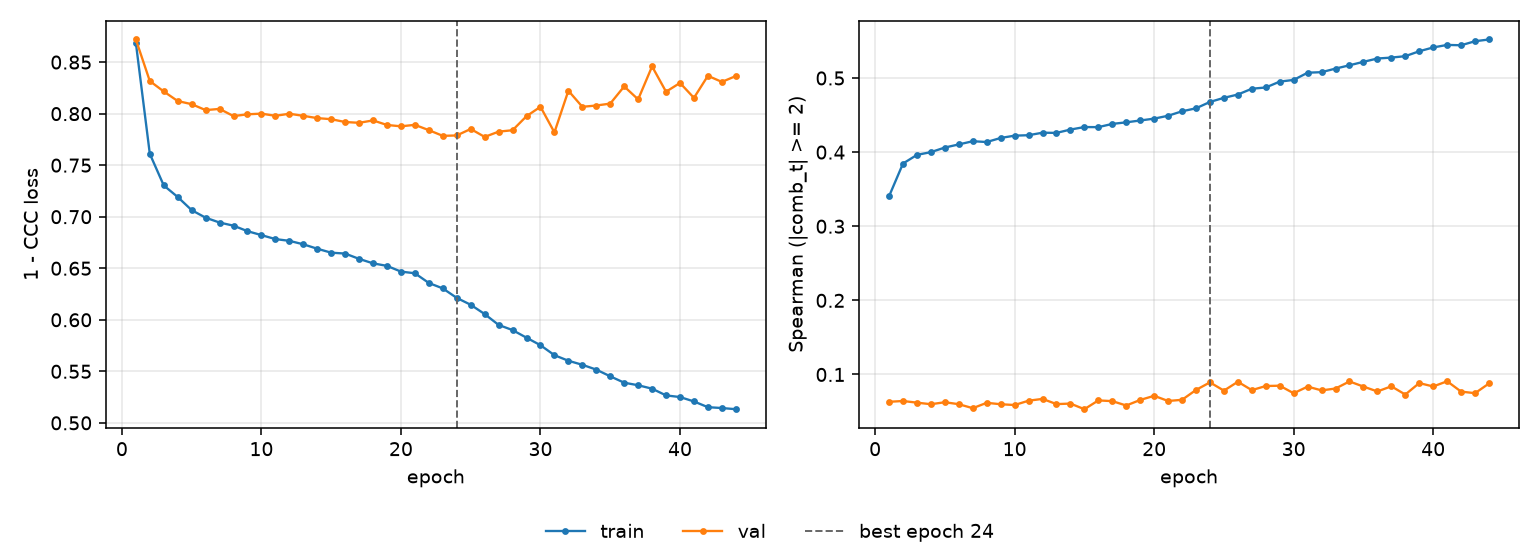

The data file committed next to this chart (first rows):
epoch, tr_loss, vl_loss, tr_sp, vl_sp, is_best
1, 0.8687, 0.8719, 0.3405, 0.06315, False
2, 0.761, 0.8316, 0.3846, 0.06422, False
3, 0.7303, 0.8215, 0.3963, 0.06197, False
4, 0.7191, 0.8122, 0.4, 0.05989, False
5, 0.7064, 0.8092, 0.4062, 0.06255, False
6, 0.699, 0.8034, 0.4104, 0.0599, False
7, 0.6943, 0.8046, 0.4147, 0.05452, False
8, 0.6913, 0.7976, 0.4136, 0.06177, False
9, 0.686, 0.7994, 0.4191, 0.05985, False
10, 0.6821, 0.8, 0.4222, 0.05879, False
11, 0.6783, 0.7979, 0.4228, 0.06463, False
12, 0.6766, 0.7999, 0.4262, 0.06706, False
13, 0.6732, 0.7979, 0.4259, 0.06003, False
14, 0.6689, 0.7957, 0.4304, 0.06074, False
15, 0.6651, 0.7946, 0.4338, 0.05314, False
16, 0.6643, 0.7919, 0.4337, 0.06502, False
17, 0.6591, 0.7911, 0.4381, 0.06404, False
18, 0.6548, 0.7934, 0.4402, 0.05813, False
19, 0.6523, 0.789, 0.4427, 0.06563, False
20, 0.6467, 0.7877, 0.4452, 0.07123, False
21, 0.6451, 0.7891, 0.4491, 0.06424, False
22, 0.6357, 0.784, 0.4551, 0.06583, False
23, 0.6304, 0.7784, 0.4591, 0.07913, False
24, 0.6212, 0.7788, 0.4677, 0.08935, True
25, 0.6146, 0.7851, 0.4733, 0.0782, False
26, 0.6056, 0.7774, 0.4777, 0.09016, False
27, 0.595, 0.7825, 0.4855, 0.07888, False
28, 0.59, 0.7839, 0.4872, 0.08443, False
29, 0.5826, 0.7975, 0.4951, 0.08485, False
30, 0.5753, 0.8067, 0.4974, 0.07466, False
31, 0.5657, 0.7818, 0.5072, 0.08363, False
32, 0.5602, 0.8222, 0.5079, 0.07854, False
33, 0.5563, 0.8066, 0.5127, 0.08104, False
34, 0.5517, 0.8079, 0.5172, 0.09062, False
35, 0.5452, 0.8097, 0.5218, 0.08366, False
36, 0.539, 0.8264, 0.5263, 0.07709, False
37, 0.5365, 0.8138, 0.5275, 0.08405, False
38, 0.5332, 0.8458, 0.5295, 0.07292, False
39, 0.5266, 0.8213, 0.5361, 0.08838, False
40, 0.525, 0.8298, 0.5412, 0.08383, False
41, 0.5208, 0.8153, 0.5446, 0.09084, False
42, 0.5152, 0.8367, 0.5442, 0.07688, False
43, 0.5144, 0.8308, 0.5496, 0.07477, False
44, 0.5132, 0.8365, 0.552, 0.08786, False
